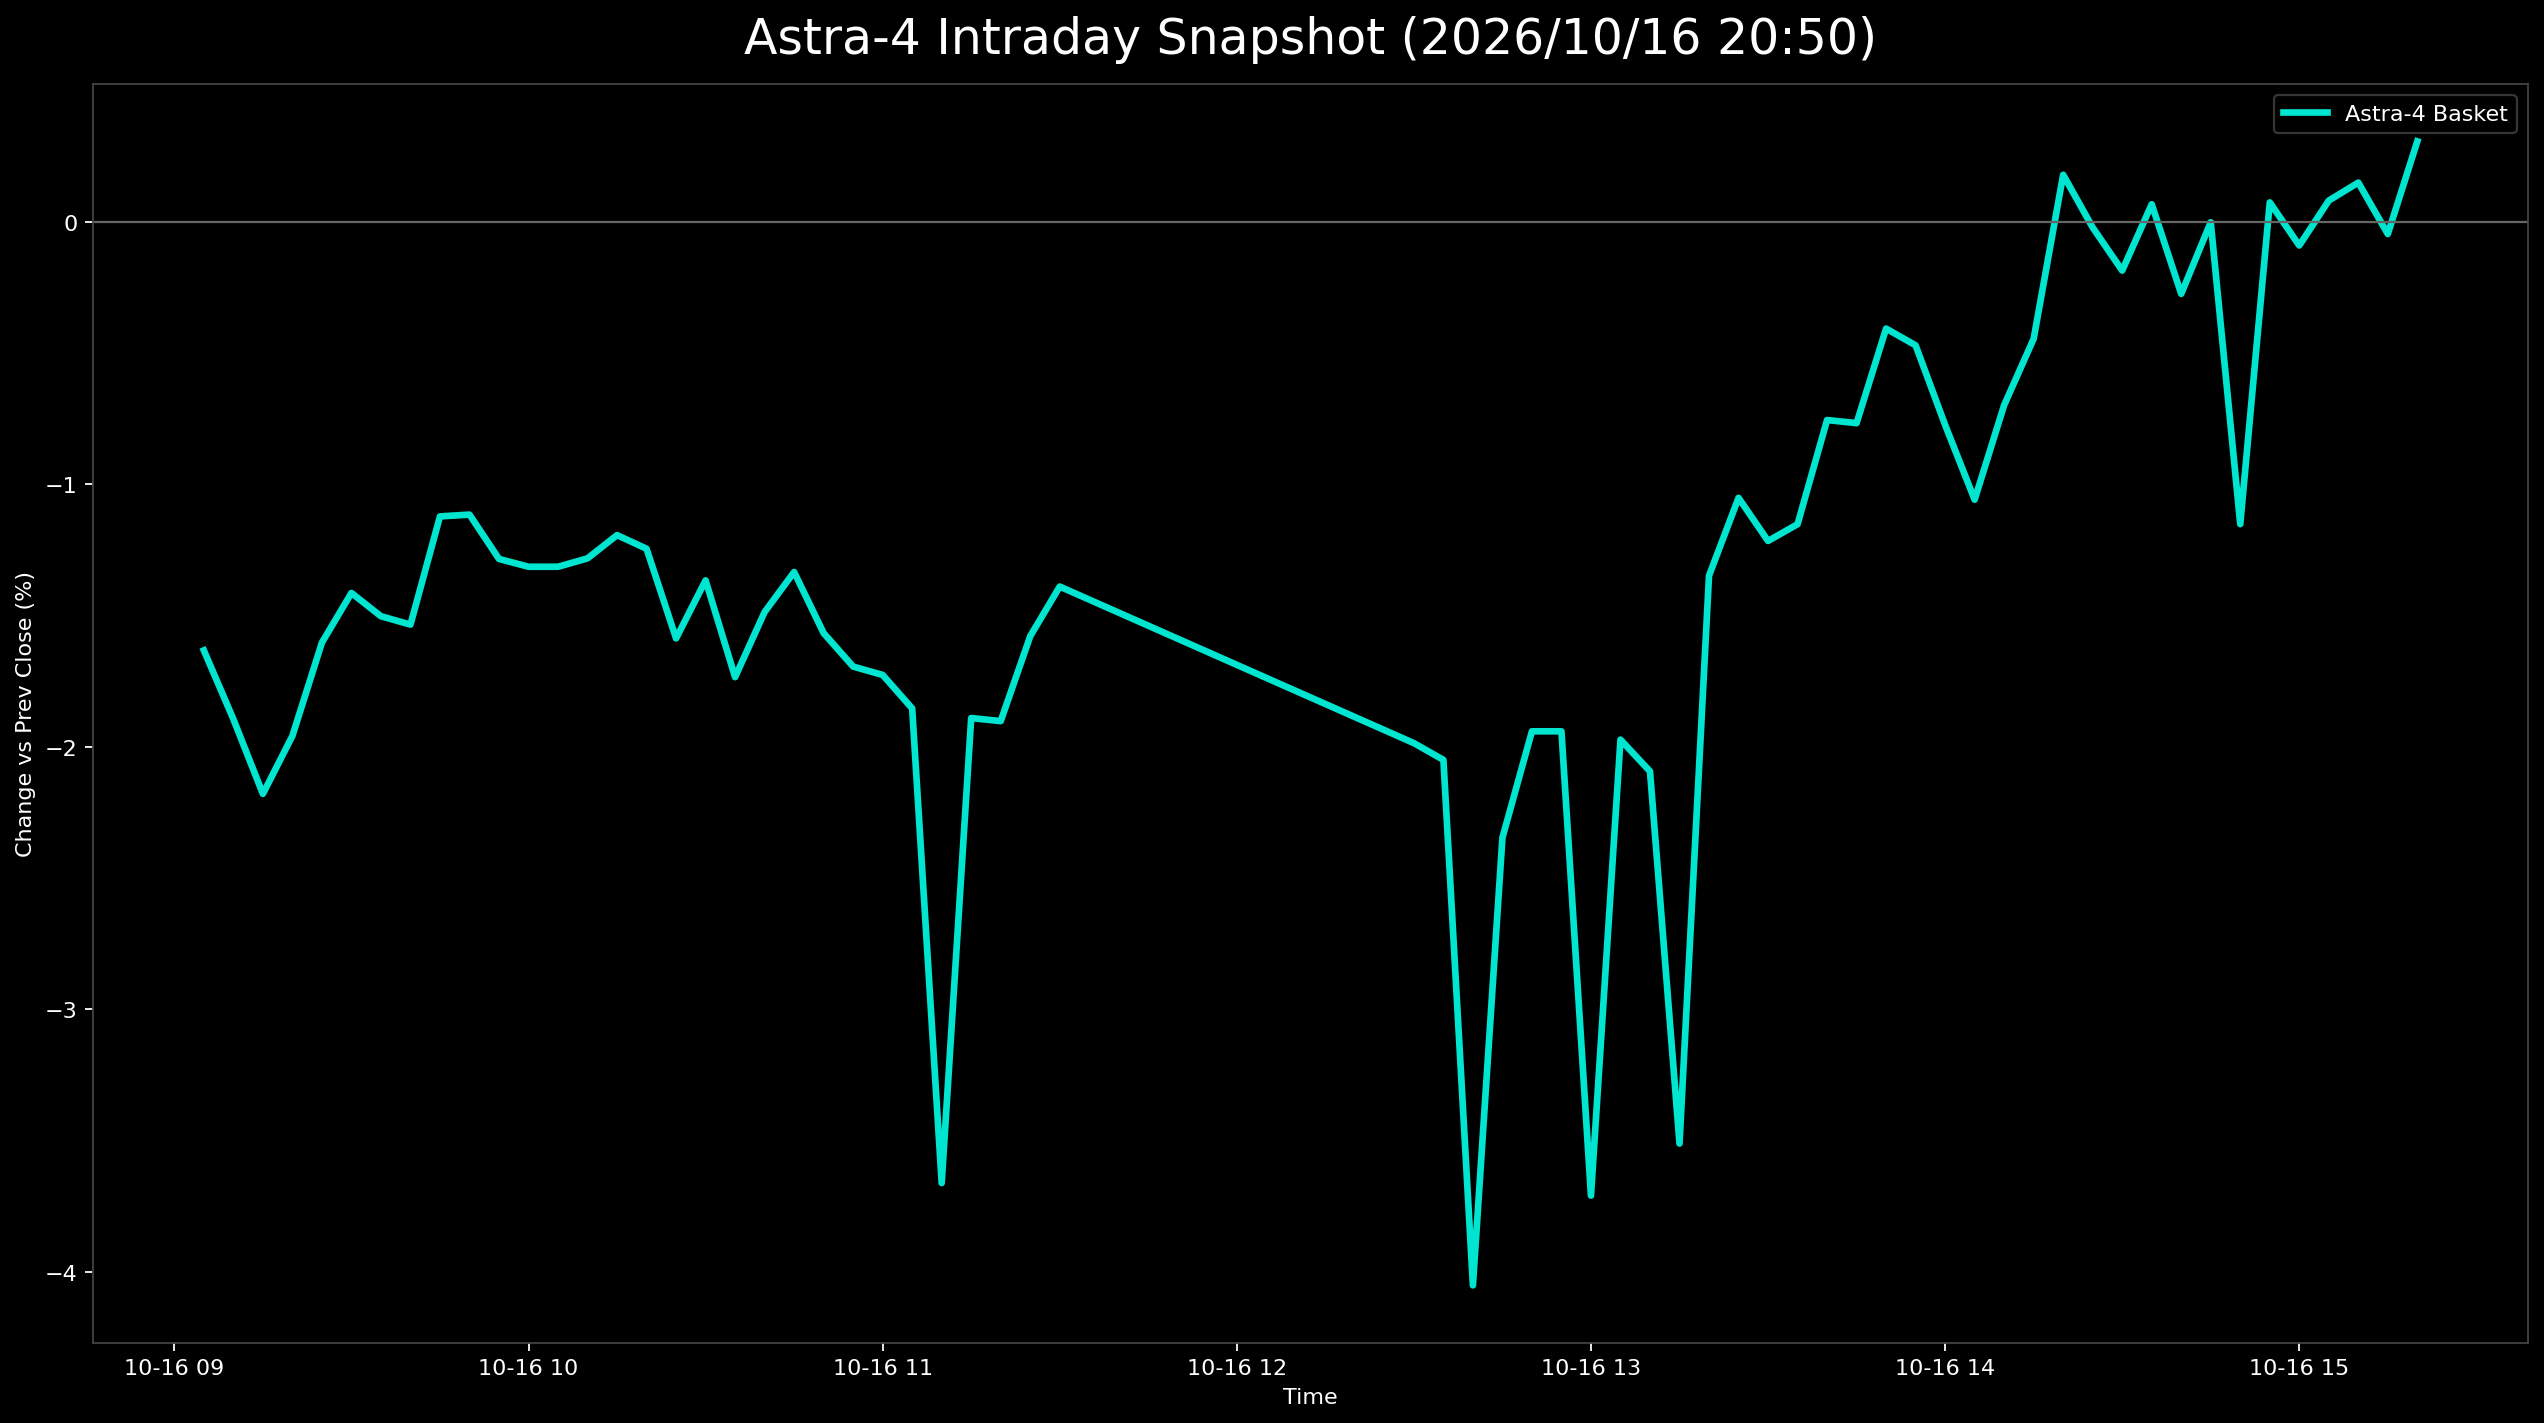

The file beside this chart, header and first rows:
日時, 9348.T, 402A.T, 186A.T, Astra4_mean
2026-10-16 09:05:00+09:00, 0.0133, -0.08333, 0.02103, -0.01633
2026-10-16 09:10:00+09:00, 0.01596, -0.08333, 0.01052, -0.01895
2026-10-16 09:15:00+09:00, 0.0133, -0.0873, 0.008604, -0.0218
2026-10-16 09:20:00+09:00, 0.01596, -0.08333, 0.008604, -0.01959
2026-10-16 09:25:00+09:00, 0.01596, -0.07937, 0.0153, -0.01604
2026-10-16 09:30:00+09:00, 0.01862, -0.0754, 0.01434, -0.01415
2026-10-16 09:35:00+09:00, 0.01596, -0.0754, 0.01434, -0.01503
2026-10-16 09:40:00+09:00, 0.01596, -0.0754, 0.01338, -0.01535
2026-10-16 09:45:00+09:00, 0.01862, -0.07143, 0.01912, -0.01123
2026-10-16 09:50:00+09:00, 0.01596, -0.07143, 0.02199, -0.01116
2026-10-16 09:55:00+09:00, 0.01596, -0.07937, 0.02486, -0.01285
2026-10-16 10:00:00+09:00, 0.0133, -0.08333, 0.03059, -0.01315
2026-10-16 10:05:00+09:00, 0.0133, -0.08333, 0.03059, -0.01315
2026-10-16 10:10:00+09:00, 0.0133, -0.08333, 0.03155, -0.01283
2026-10-16 10:15:00+09:00, 0.01596, -0.08333, 0.03155, -0.01194
2026-10-16 10:20:00+09:00, 0.0133, -0.07937, 0.02868, -0.01246
2026-10-16 10:25:00+09:00, 0.007979, -0.08333, 0.02772, -0.01588
2026-10-16 10:30:00+09:00, 0.01064, -0.07937, 0.02772, -0.01367
2026-10-16 10:35:00+09:00, 0.005319, -0.07937, 0.02199, -0.01735
2026-10-16 10:40:00+09:00, 0.007979, -0.07937, 0.02677, -0.01487
2026-10-16 10:45:00+09:00, 0.01064, -0.07937, 0.02868, -0.01335
2026-10-16 10:50:00+09:00, 0.01064, -0.0873, 0.02964, -0.01568
2026-10-16 10:55:00+09:00, 0.01064, -0.0873, 0.02581, -0.01695
2026-10-16 11:00:00+09:00, 0.01064, -0.0873, 0.02486, -0.01727
2026-10-16 11:05:00+09:00, 0.01064, -0.0873, 0.02103, -0.01854
2026-10-16 11:10:00+09:00, , -0.09524, 0.02199, -0.03662
2026-10-16 11:15:00+09:00, 0.01064, -0.09127, 0.0239, -0.01891
2026-10-16 11:20:00+09:00, 0.0133, -0.09524, 0.02486, -0.01903
2026-10-16 11:25:00+09:00, 0.0133, -0.09127, 0.03059, -0.01579
2026-10-16 11:30:00+09:00, 0.01596, -0.0873, 0.02964, -0.0139
2026-10-16 12:30:00+09:00, 0.01064, -0.09127, 0.02103, -0.01987
2026-10-16 12:35:00+09:00, 0.01064, -0.09127, 0.01912, -0.0205
2026-10-16 12:40:00+09:00, , -0.09921, 0.01816, -0.04052
2026-10-16 12:45:00+09:00, 0.01064, -0.09921, 0.01816, -0.02347
2026-10-16 12:50:00+09:00, 0.01596, -0.09524, 0.02103, -0.01942
2026-10-16 12:55:00+09:00, 0.01596, -0.09524, 0.02103, -0.01942
2026-10-16 13:00:00+09:00, , -0.09524, 0.02103, -0.0371
2026-10-16 13:05:00+09:00, 0.01596, -0.09524, 0.02008, -0.01973
2026-10-16 13:10:00+09:00, 0.0133, -0.09524, 0.01912, -0.02094
2026-10-16 13:15:00+09:00, , -0.09127, 0.02103, -0.03512
2026-10-16 13:20:00+09:00, 0.01596, -0.07937, 0.02294, -0.01349
2026-10-16 13:25:00+09:00, 0.01596, -0.07143, 0.0239, -0.01052
2026-10-16 13:30:00+09:00, 0.01596, -0.0754, 0.02294, -0.01216
2026-10-16 13:35:00+09:00, 0.01596, -0.0754, 0.02486, -0.01153
2026-10-16 13:40:00+09:00, 0.01596, -0.06349, 0.02486, -0.007559
2026-10-16 13:45:00+09:00, 0.01862, -0.06746, 0.02581, -0.007677
2026-10-16 13:50:00+09:00, 0.01862, -0.05952, 0.02868, -0.004075
2026-10-16 13:55:00+09:00, 0.01862, -0.05952, 0.02677, -0.004713
2026-10-16 14:00:00+09:00, 0.02128, -0.06746, 0.02294, -0.007746
2026-10-16 14:05:00+09:00, 0.01862, -0.07143, 0.02103, -0.01059
2026-10-16 14:10:00+09:00, 0.01862, -0.06349, 0.0239, -0.006991
2026-10-16 14:15:00+09:00, 0.02128, -0.05952, 0.02486, -0.004464
2026-10-16 14:20:00+09:00, 0.02128, -0.04365, 0.02772, 0.001783
2026-10-16 14:25:00+09:00, 0.02128, -0.05159, 0.02964, -0.0002247
2026-10-16 14:30:00+09:00, 0.02128, -0.05556, 0.02868, -0.001866
2026-10-16 14:35:00+09:00, 0.02394, -0.05159, 0.02964, 0.0006619
2026-10-16 14:40:00+09:00, 0.01862, -0.05556, 0.02868, -0.002753
2026-10-16 14:45:00+09:00, 0.02394, -0.05556, 0.03155, -2.354272420583096e-05
2026-10-16 14:50:00+09:00, , -0.05556, 0.0325, -0.01153
2026-10-16 14:55:00+09:00, 0.02128, -0.05159, 0.0325, 0.0007314
... 5 more rows
